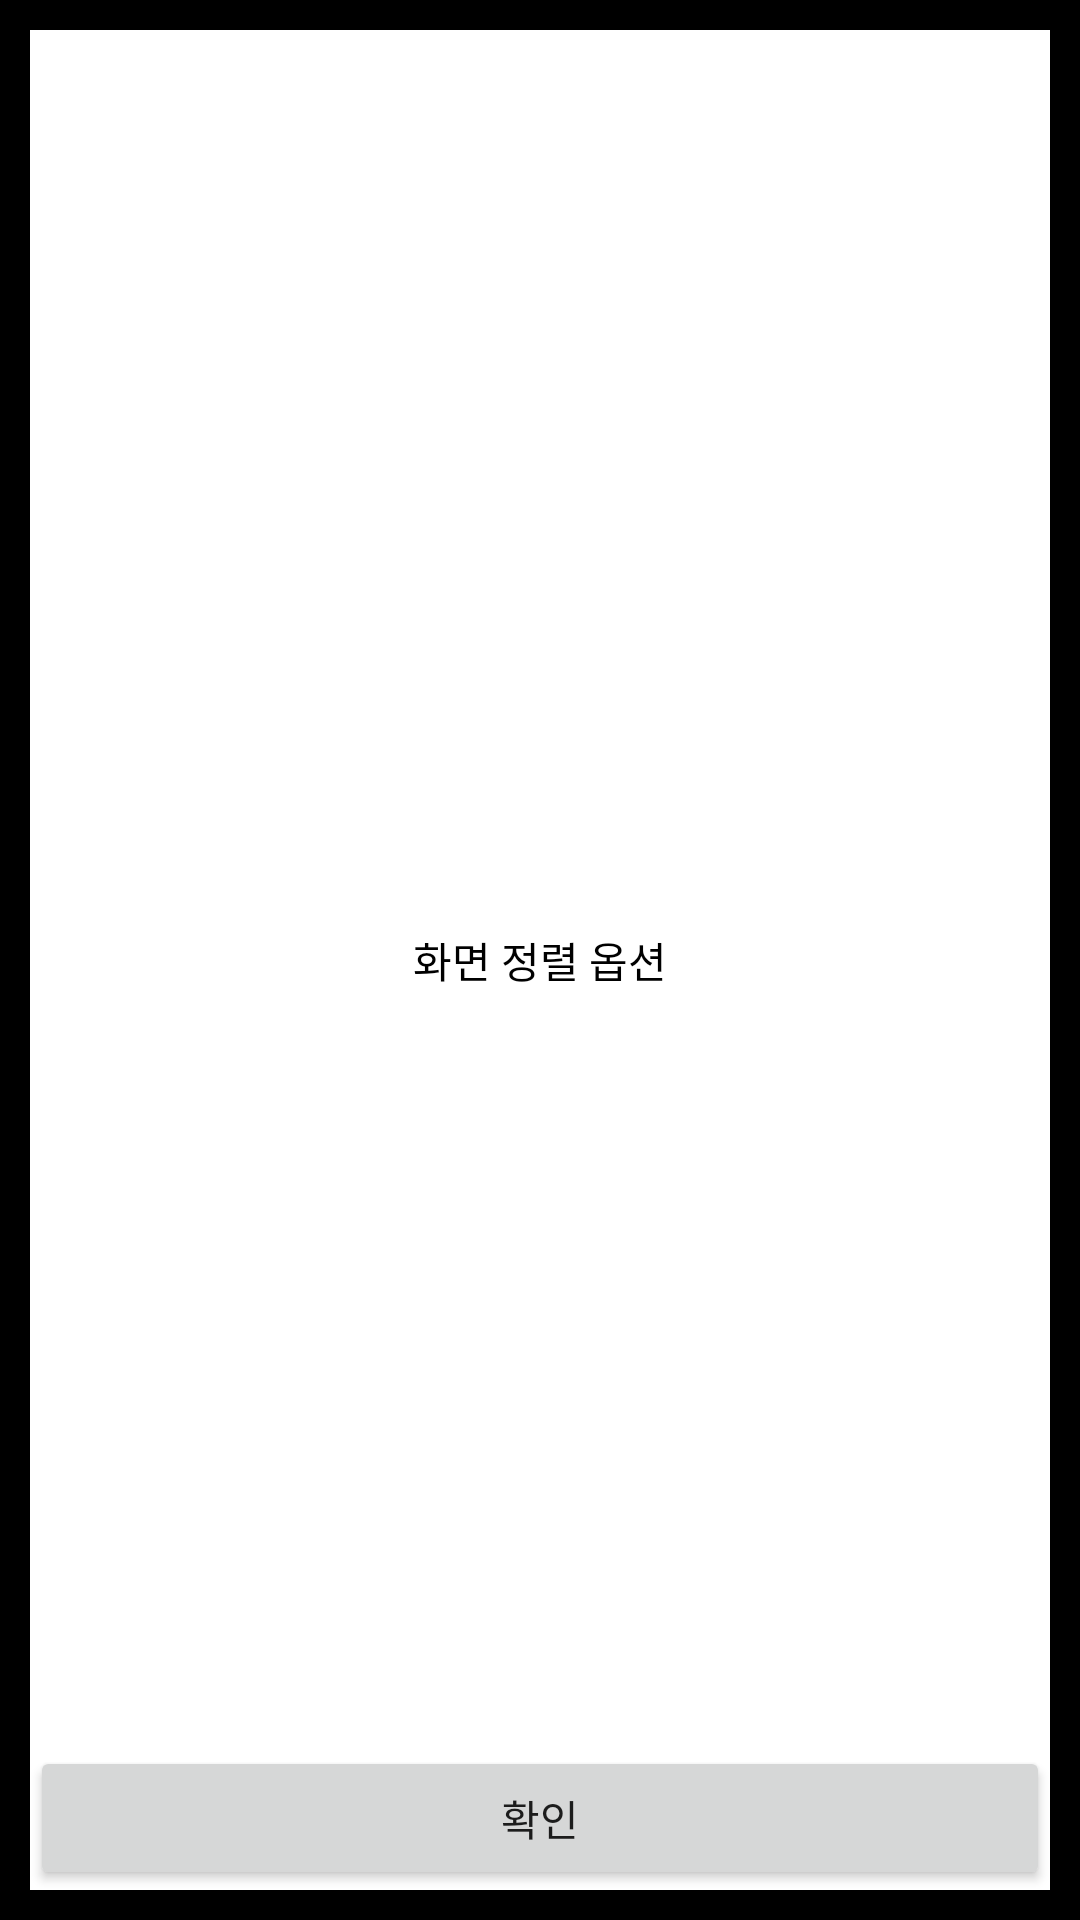

Android layout source for this screen:
<!-- AndroidManifest.xml: application theme Theme.RecyclerView_launcher -->
<!-- res/layout/layoutoption_popup.xml -->
<?xml version="1.0" encoding="utf-8"?>
<RelativeLayout xmlns:android="http://schemas.android.com/apk/res/android"
    android:id="@+id/popup_window"
    android:layout_width="fill_parent"
    android:layout_height="fill_parent"
    android:orientation="vertical"
    android:background="#000000"
    android:padding="10sp">

    <TextView
        android:layout_width="fill_parent"
        android:layout_height="fill_parent"
        android:gravity="center"
        android:background="@color/white"
        android:text="화면 정렬 옵션"
        android:textColor="@color/black"/>
    <Button
        android:layout_width="fill_parent"
        android:layout_height="wrap_content"
        android:layout_alignParentBottom="true"
        android:layout_alignParentLeft="false"
        android:text="확인"/>


</RelativeLayout>
<!-- resources referenced by this layout -->
<resources>
  <style name="Theme.RecyclerView_launcher" parent="Theme.MaterialComponents.DayNight.DarkActionBar">
          
          <item name="colorPrimary">@color/purple_500</item>
          <item name="colorPrimaryVariant">@color/purple_700</item>
          <item name="colorOnPrimary">@color/white</item>
          
          <item name="colorSecondary">@color/teal_200</item>
          <item name="colorSecondaryVariant">@color/teal_700</item>
          <item name="colorOnSecondary">@color/black</item>
          
          <item name="android:statusBarColor" tools:targetApi="l">?attr/colorPrimaryVariant</item>
          
      </style>
  <!-- not gathered from this repository: default colours our renderer supplied (Android Studio template values) -->
  <color name="purple_500">#FF6200EE</color>
  <color name="purple_700">#FF3700B3</color>
  <color name="teal_200">#FF03DAC5</color>
  <color name="teal_700">#FF018786</color>
  <color name="black">#FF000000</color>
  <color name="white">#FFFFFFFF</color>
</resources>
